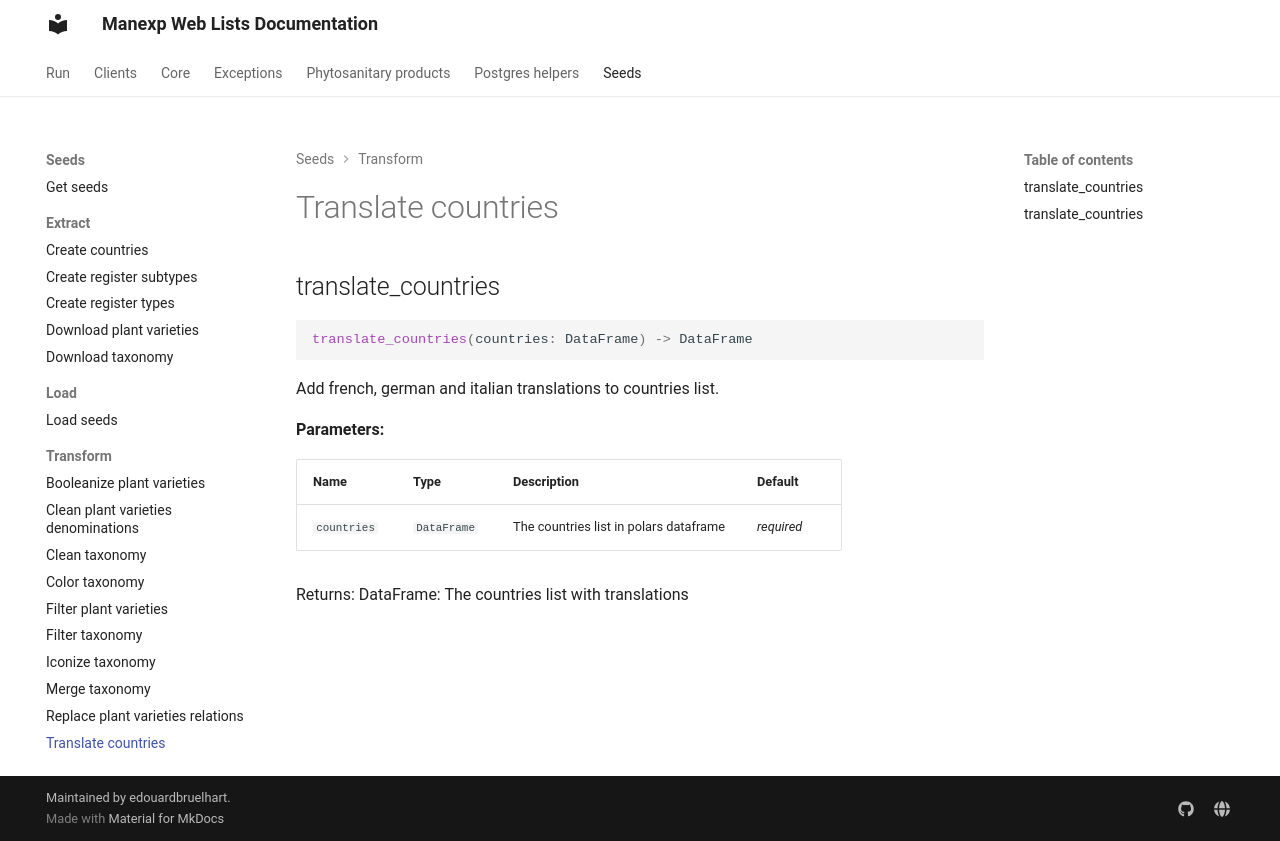

repository: edouardbruelhart/Manexp-Web-Lists · page: manexp_web_lists/seeds/transform/translate_countries/index.html · generator: mkdocs

# Translate countries

::: manexp_web_lists.seeds.transform.translate_countries
    rendering:
      show_root_heading: false
